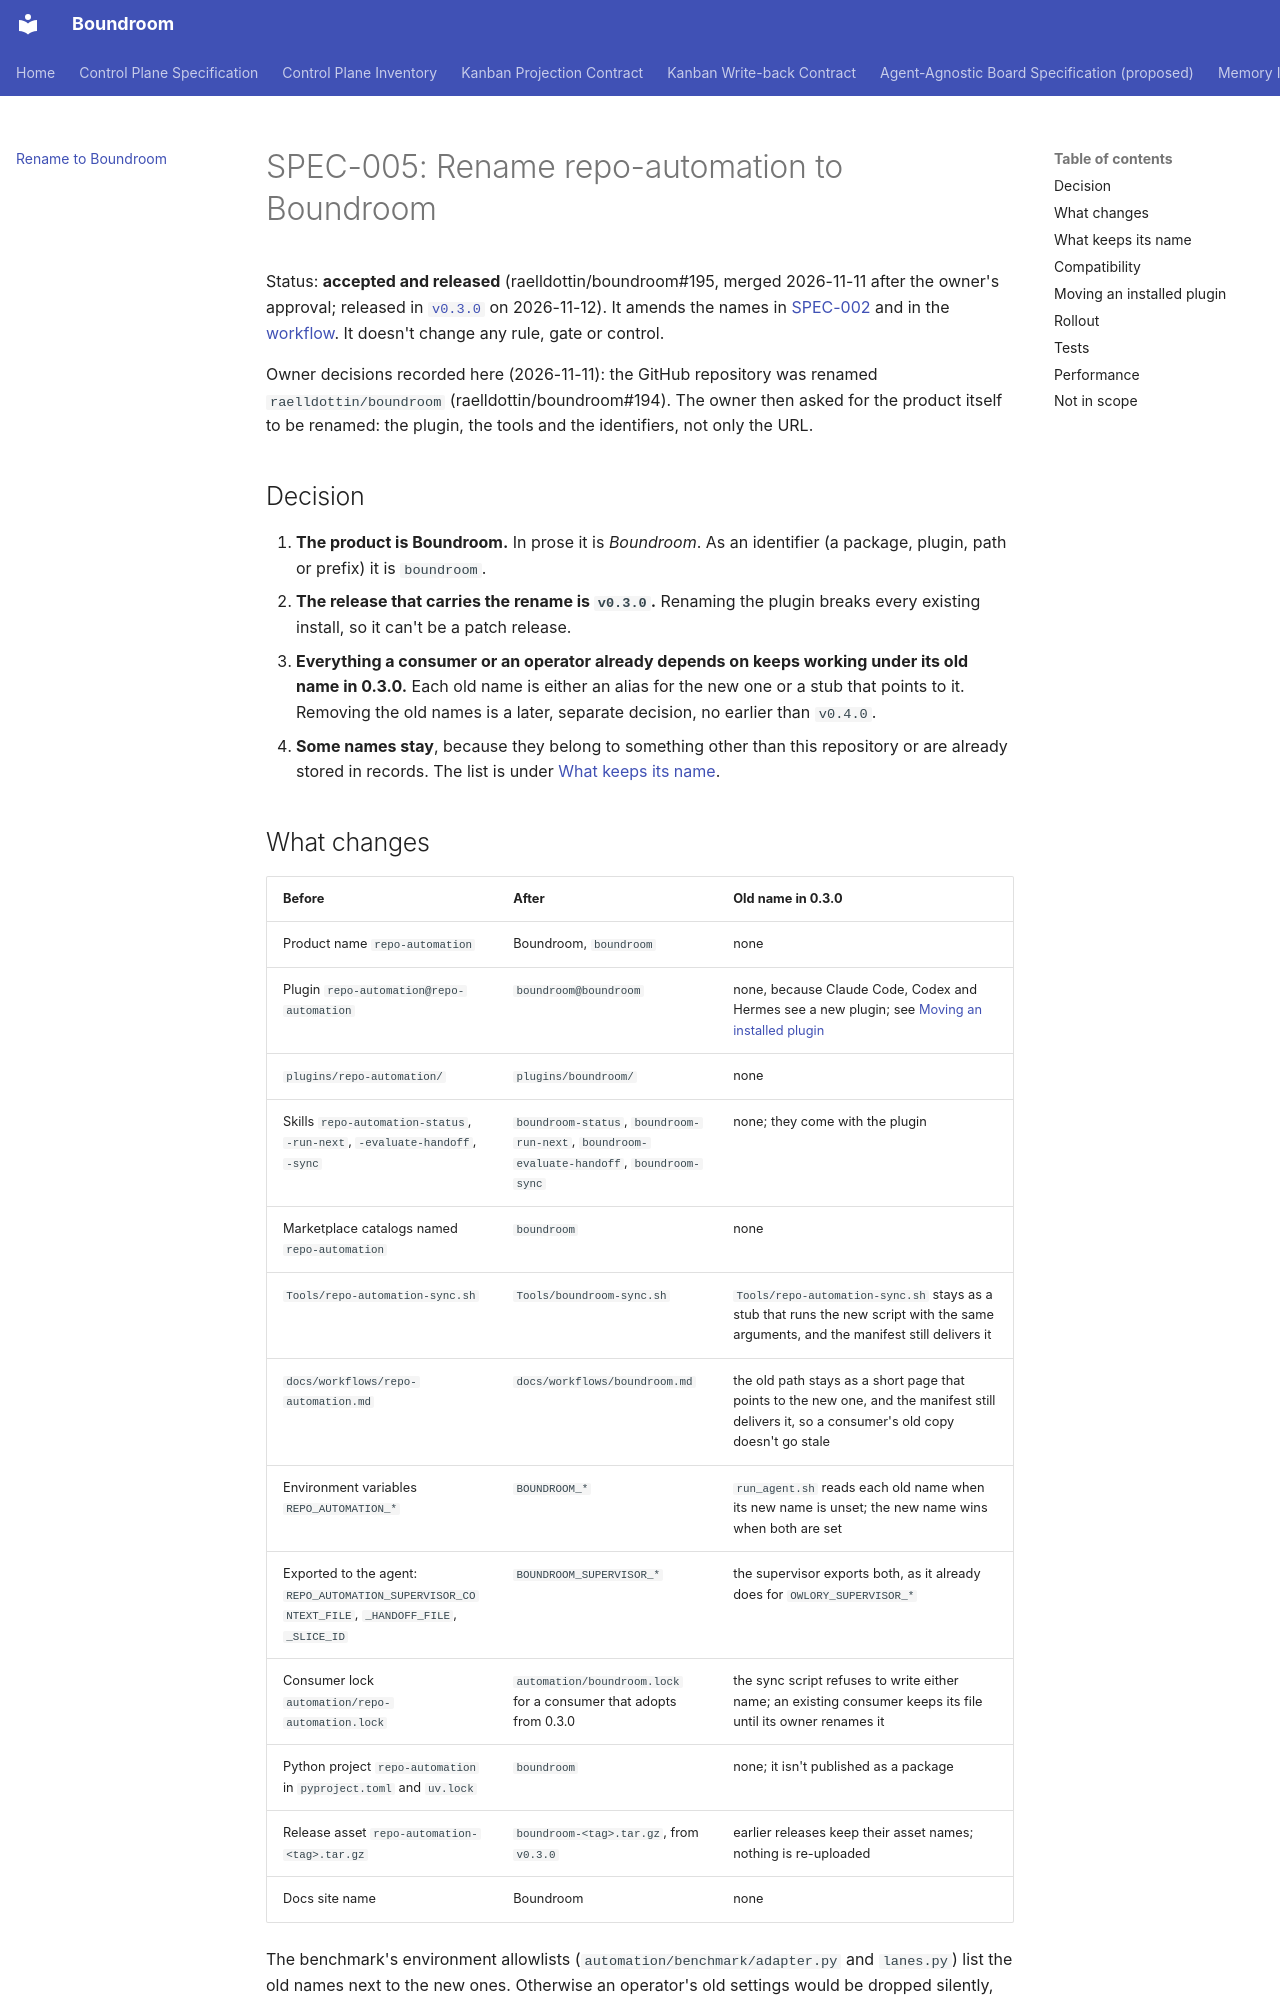

repository: raelldottin/boundroom · page: architecture/boundroom-rename/index.html · generator: mkdocs

# SPEC-005: Rename repo-automation to Boundroom

Status: **accepted and released** (raelldottin/boundroom#195, merged 2026-11-11 after the owner's approval; released in [`v0.3.0`](https://github.com/raelldottin/boundroom/releases/tag/v0.3.0) on 2026-11-12). It amends the names in [SPEC-002](agent-plugin.md) and in the [workflow](../workflows/boundroom.md). It doesn't change any rule, gate or control.

Owner decisions recorded here (2026-11-11): the GitHub repository was renamed `raelldottin/boundroom` (raelldottin/boundroom#194). The owner then asked for the product itself to be renamed: the plugin, the tools and the identifiers, not only the URL.

## Decision

1. **The product is Boundroom.** In prose it is *Boundroom*. As an identifier (a package, plugin, path or prefix) it is `boundroom`.
2. **The release that carries the rename is `v0.3.0`.** Renaming the plugin breaks every existing install, so it can't be a patch release.
3. **Everything a consumer or an operator already depends on keeps working under its old name in 0.3.0.** Each old name is either an alias for the new one or a stub that points to it. Removing the old names is a later, separate decision, no earlier than `v0.4.0`.
4. **Some names stay**, because they belong to something other than this repository or are already stored in records. The list is under [What keeps its name](#what-keeps-its-name).

## What changes

| Before | After | Old name in 0.3.0 |
| --- | --- | --- |
| Product name `repo-automation` | Boundroom, `boundroom` | none |
| Plugin `repo-automation@repo-automation` | `boundroom@boundroom` | none, because Claude Code, Codex and Hermes see a new plugin; see [Moving an installed plugin](#moving-an-installed-plugin) |
| `plugins/repo-automation/` | `plugins/boundroom/` | none |
| Skills `repo-automation-status`, `-run-next`, `-evaluate-handoff`, `-sync` | `boundroom-status`, `boundroom-run-next`, `boundroom-evaluate-handoff`, `boundroom-sync` | none; they come with the plugin |
| Marketplace catalogs named `repo-automation` | `boundroom` | none |
| `Tools/repo-automation-sync.sh` | `Tools/boundroom-sync.sh` | `Tools/repo-automation-sync.sh` stays as a stub that runs the new script with the same arguments, and the manifest still delivers it |
| `docs/workflows/repo-automation.md` | `docs/workflows/boundroom.md` | the old path stays as a short page that points to the new one, and the manifest still delivers it, so a consumer's old copy doesn't go stale |
| Environment variables `REPO_AUTOMATION_*` | `BOUNDROOM_*` | `run_agent.sh` reads each old name when its new name is unset; the new name wins when both are set |
| Exported to the agent: `REPO_AUTOMATION_SUPERVISOR_CONTEXT_FILE`, `_HANDOFF_FILE`, `_SLICE_ID` | `BOUNDROOM_SUPERVISOR_*` | the supervisor exports both, as it already does for `OWLORY_SUPERVISOR_*` |
| Consumer lock `automation/repo-automation.lock` | `automation/boundroom.lock` for a consumer that adopts from 0.3.0 | the sync script refuses to write either name; an existing consumer keeps its file until its owner renames it |
| Python project `repo-automation` in `pyproject.toml` and `uv.lock` | `boundroom` | none; it isn't published as a package |
| Release asset `repo-automation-<tag>.tar.gz` | `boundroom-<tag>.tar.gz`, from `v0.3.0` | earlier releases keep their asset names; nothing is re-uploaded |
| Docs site name | Boundroom | none |

The benchmark's environment allowlists (`automation/benchmark/adapter.py` and `lanes.py`) list the old names next to the new ones. Otherwise an operator's old settings would be dropped silently, because the allowlist is by exact name.
